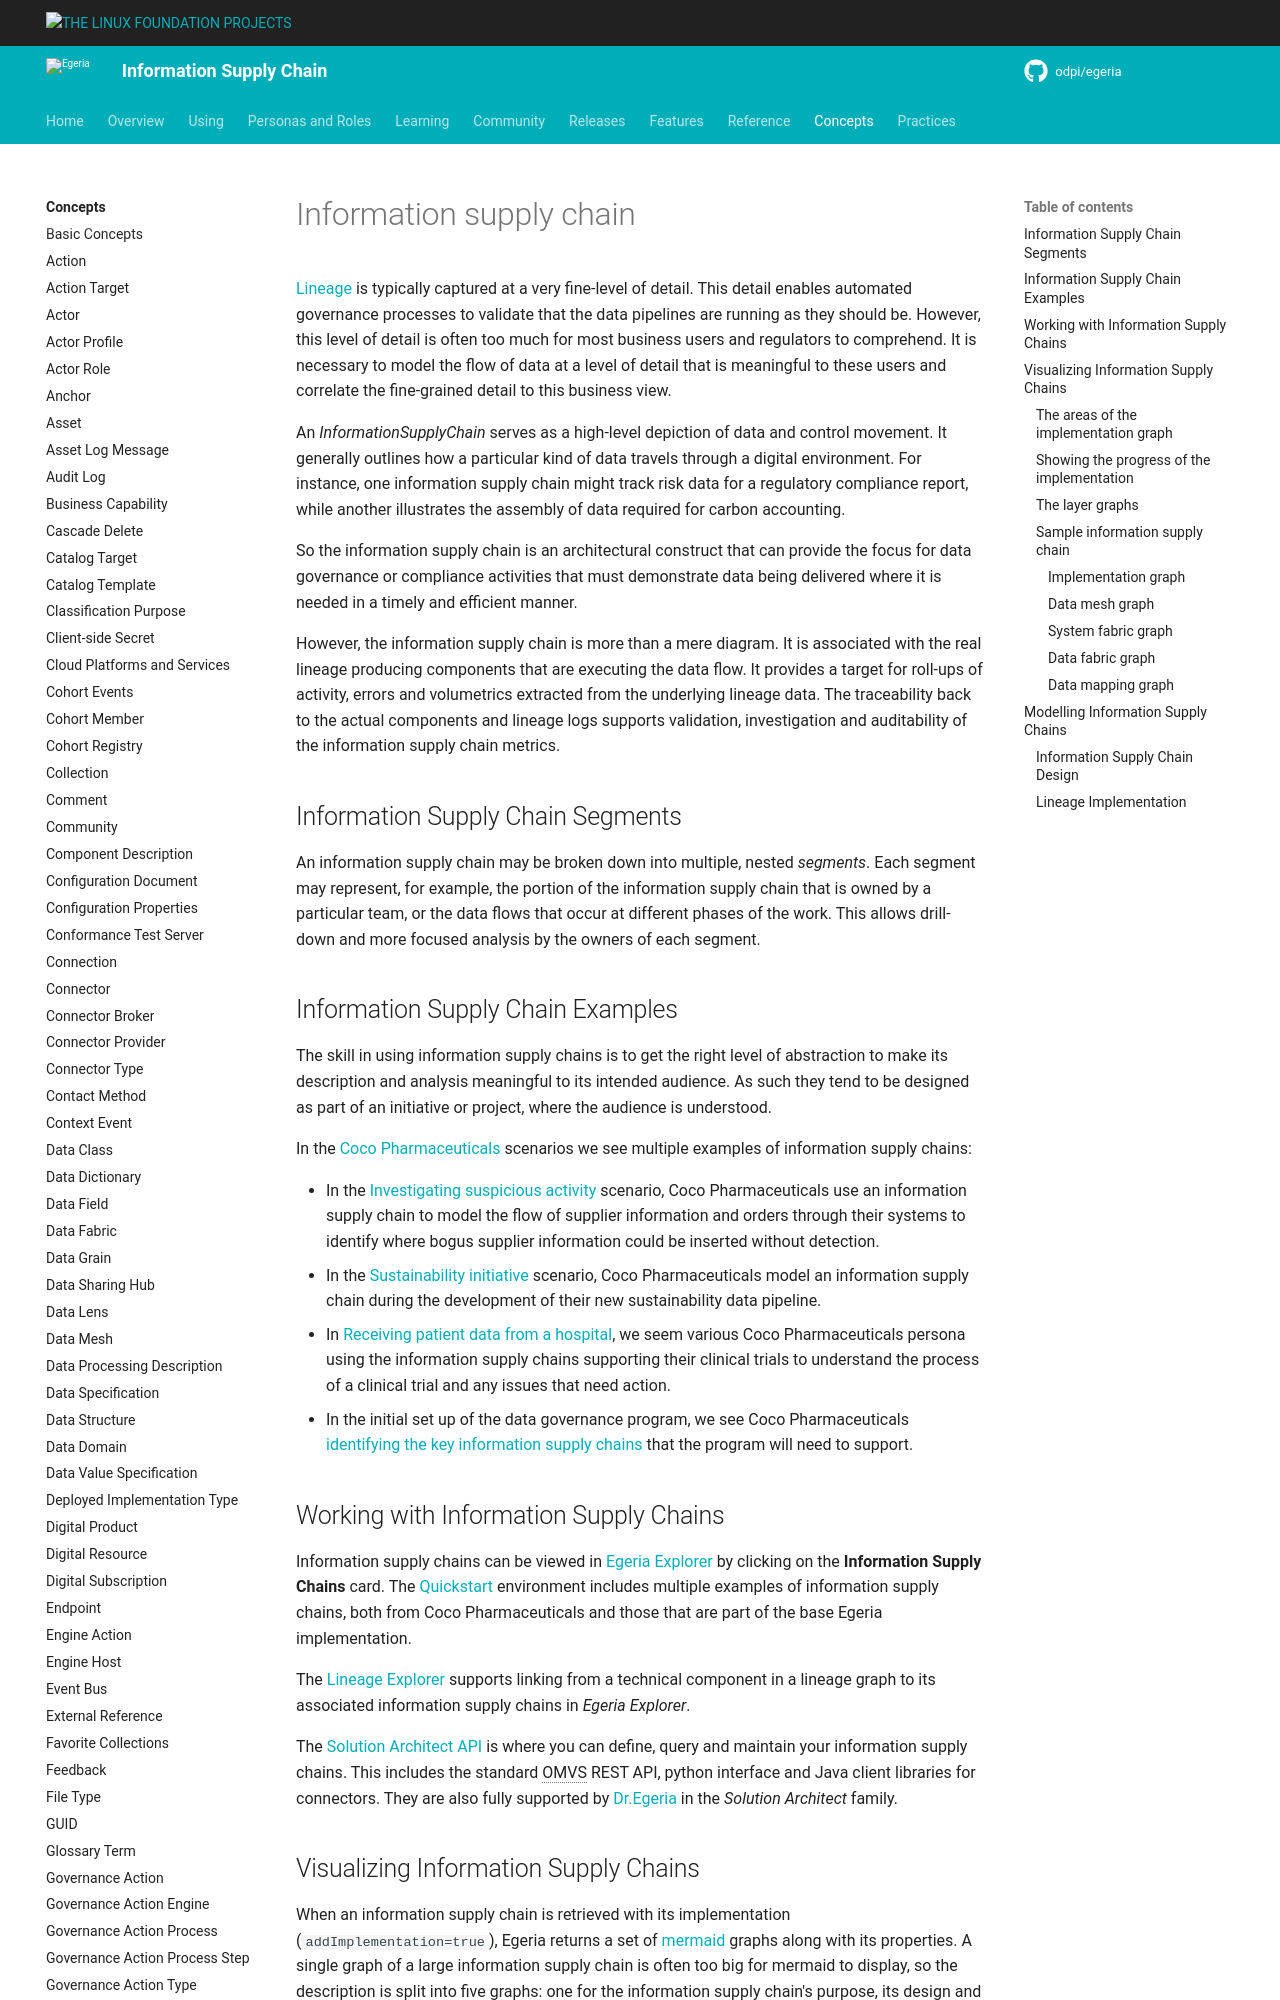

repository: odpi/egeria-docs · page: concepts/information-supply-chain/index.html · generator: mkdocs

<!-- SPDX-License-Identifier: CC-BY-4.0 -->
<!-- Copyright Contributors to the Egeria project. -->


# Information supply chain

[Lineage](/concepts/lineage) is typically captured at a very fine-level of detail.  This detail enables automated governance processes to validate that the data pipelines are running as they should be.  However, this level of detail is often too much for most business users and regulators to comprehend.  It is necessary to model the flow of data at a level of detail that is meaningful to these users and correlate the fine-grained detail to this business view.

An *InformationSupplyChain* serves as a high-level depiction of data and control movement. It generally outlines how a particular kind of data travels through a digital environment. For instance, one information supply chain might track risk data for a regulatory compliance report, while another illustrates the assembly of data required for carbon accounting.

So the information supply chain is an architectural construct that can provide the focus for data governance or compliance activities that must demonstrate data being delivered where it is needed in a timely and efficient manner.  

However, the information supply chain is more than a mere diagram. It is associated with the real lineage producing components that are executing the data flow.  It provides a target for roll-ups of activity, errors and volumetrics extracted from the underlying lineage data.  The traceability back to the actual components and lineage logs supports validation, investigation and auditability of the information supply chain metrics.

## Information Supply Chain Segments

An information supply chain may be broken down into multiple, nested *segments*. Each segment may represent, for example, the portion of the information supply chain that is owned by a particular team, or the data flows that occur at different phases of the work.  This allows drill-down and more focused analysis by the owners of each segment.

## Information Supply Chain Examples

The skill in using information supply chains is to get the right level of abstraction to make its description and analysis meaningful to its intended audience.  As such they tend to be designed as part of an initiative or project, where the audience is understood.

In the [Coco Pharmaceuticals](/practices/coco-pharmaceuticals) scenarios we see multiple examples of information supply chains:

* In the [Investigating suspicious activity](/practices/coco-pharmaceuticals/scenarios/investigating-suspicious-activity/overview) scenario, Coco Pharmaceuticals use an information supply chain to model the flow of supplier information and orders through their systems to identify where bogus supplier information could be inserted without detection.
* In the [Sustainability initiative](/practices/coco-pharmaceuticals/scenarios/sustainability-initiative/overview) scenario, Coco Pharmaceuticals model an information supply chain during the development of their new sustainability data pipeline.
* In [Receiving patient data from a hospital](/practices/coco-pharmaceuticals/scenarios/receiving-patient-data-from-a-hospital/overview), we seem various Coco Pharmaceuticals persona using the information supply chains supporting their clinical trials to understand the process of a clinical trial and any issues that need action.
* In the initial set up of the data governance program, we see Coco Pharmaceuticals [identifying the key information supply chains](/practices/coco-pharmaceuticals/scenarios/defining-information-supply-chains/overview) that the program will need to support.

## Working with Information Supply Chains

Information supply chains can be viewed in [Egeria Explorer](/user-interfaces/egeria-explorer/overview) by clicking on the **Information Supply Chains** card.  The [Quickstart](/egeria-workspaces/quick-start/overview) environment includes multiple examples of information supply chains, both from Coco Pharmaceuticals and those that are part of the base Egeria implementation.

The [Lineage Explorer](/user-interfaces/lineage-explorer/overview) supports linking from a technical component in a lineage graph to its associated information supply chains in *Egeria Explorer*.

The [Solution Architect API](/services/omvs/solution-architect/overview) is where you can define, query and maintain your information supply chains.  This includes the standard OMVS REST API, python interface and Java client libraries for connectors.  They are also fully supported by [Dr.Egeria](/user-interfaces/dr-egeria/overview) in the *Solution Architect* family.
